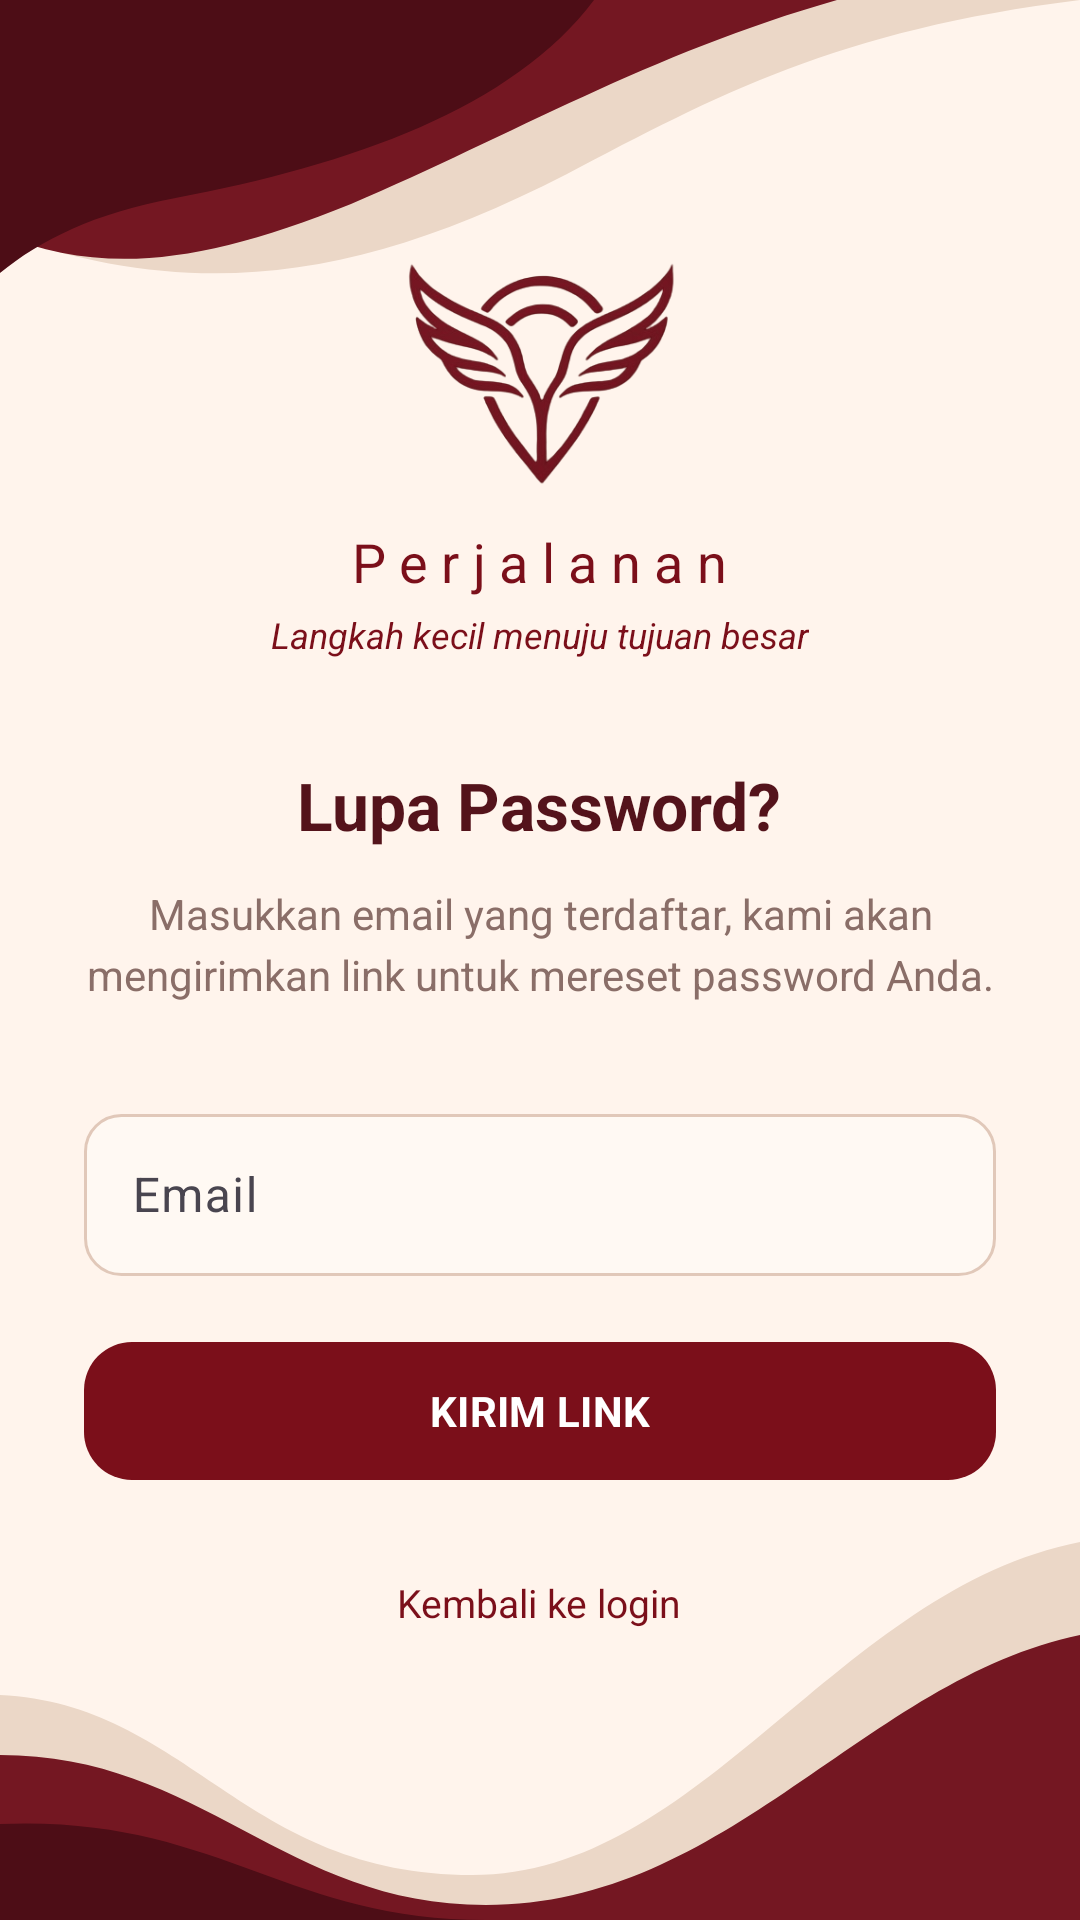

Produce the Android XML layout that renders to this screen, including the resource entries it uses.
<!-- AndroidManifest.xml: application theme Theme.Perjalanan -->
<!-- res/layout/forgot_pass.xml -->
<?xml version="1.0" encoding="utf-8"?>
<FrameLayout xmlns:android="http://schemas.android.com/apk/res/android"
    xmlns:app="http://schemas.android.com/apk/res-auto"
    android:layout_width="match_parent"
    android:layout_height="match_parent"
    android:background="@color/cream">

    
    <ImageView
        android:layout_width="match_parent"
        android:layout_height="110dp"
        android:layout_gravity="top"
        android:src="@drawable/bg_wave_top"
        android:scaleType="fitXY"
        android:contentDescription="@null"/>

    
    <ImageView
        android:layout_width="match_parent"
        android:layout_height="150dp"
        android:layout_gravity="bottom"
        android:src="@drawable/bg_wave_bottom"
        android:scaleType="fitXY"
        android:contentDescription="@null"/>

    
    <ScrollView
        android:layout_width="match_parent"
        android:layout_height="match_parent"
        android:fillViewport="true"
        android:background="@android:color/transparent"
        android:scrollbars="none">

        <LinearLayout
            android:layout_width="match_parent"
            android:layout_height="wrap_content"
            android:orientation="vertical"
            android:gravity="center_horizontal"
            android:paddingStart="28dp"
            android:paddingEnd="28dp"
            android:paddingBottom="24dp">

            <Space
                android:layout_width="match_parent"
                android:layout_height="75dp"/>

            <ImageView
                android:layout_width="94dp"
                android:layout_height="94dp"
                android:src="@drawable/logomaroon"
                android:contentDescription="@string/app_name"/>

            <TextView
                android:layout_width="wrap_content"
                android:layout_height="wrap_content"
                android:layout_marginTop="6dp"
                android:text="@string/app_name"
                android:textColor="@color/maroon"
                android:textSize="18sp"
                android:letterSpacing="0.25"/>

            <TextView
                android:layout_width="wrap_content"
                android:layout_height="wrap_content"
                android:layout_marginTop="4dp"
                android:text="@string/tagline"
                android:textColor="@color/maroon"
                android:textSize="12sp"
                android:textStyle="italic"/>

            <TextView
                android:layout_width="wrap_content"
                android:layout_height="wrap_content"
                android:layout_marginTop="34dp"
                android:text="@string/forgot_title"
                android:textColor="@color/text_primary"
                android:textSize="22sp"
                android:textStyle="bold"/>

            <TextView
                android:layout_width="match_parent"
                android:layout_height="wrap_content"
                android:layout_marginTop="12dp"
                android:gravity="center"
                android:lineSpacingExtra="4dp"
                android:text="@string/forgot_description"
                android:textColor="@color/text_secondary"
                android:textSize="14sp"/>

            
            <com.google.android.material.textfield.TextInputLayout
                android:layout_width="match_parent"
                android:layout_height="wrap_content"
                android:layout_marginTop="26dp"
                android:hint="@string/email"
                app:boxBackgroundMode="none">

                <com.google.android.material.textfield.TextInputEditText
                    android:id="@+id/emailInput"
                    android:layout_width="match_parent"
                    android:layout_height="54dp"
                    android:background="@drawable/bg_input"
                    android:paddingStart="16dp"
                    android:paddingEnd="16dp"
                    android:singleLine="true"
                    android:inputType="textEmailAddress"
                    android:textColor="@color/text_primary"/>

            </com.google.android.material.textfield.TextInputLayout>

            
            <com.google.android.material.button.MaterialButton
                android:id="@+id/sendLinkButton"
                android:layout_width="match_parent"
                android:layout_height="54dp"
                android:layout_marginTop="18dp"
                android:text="@string/send_link"
                android:textColor="@color/white"
                android:textStyle="bold"
                app:backgroundTint="@color/maroon"
                app:cornerRadius="16dp"/>

            
            <TextView
                android:id="@+id/backToLoginLink"
                android:layout_width="wrap_content"
                android:layout_height="wrap_content"
                android:layout_marginTop="20dp"
                android:padding="8dp"
                android:text="@string/back_to_login"
                android:textColor="@color/maroon"
                android:textSize="13sp"/>

            <Space
                android:layout_width="match_parent"
                android:layout_height="100dp"/>

        </LinearLayout>
    </ScrollView>

</FrameLayout>
<!-- resources referenced by this layout -->
<resources>
  <color name="cream">#FFF4EC</color>
  <color name="maroon">#7B0F1A</color>
  <color name="text_primary">#54131B</color>
  <color name="text_secondary">#8A6E68</color>
  <color name="white">#FFFFFF</color>
  <!-- drawable bg_input (drawable) -->
  <?xml version="1.0" encoding="utf-8"?>
  <shape xmlns:android="http://schemas.android.com/apk/res/android"
      android:shape="rectangle">
  
      <solid android:color="#FFF9F3"/>
  
      <corners android:radius="12dp"/>
  
      <stroke
          android:width="1dp"
          android:color="#E1C8B9"/>
  
  </shape>
  <!-- drawable bg_wave_bottom (drawable) -->
  <?xml version="1.0" encoding="utf-8"?>
  <vector xmlns:android="http://schemas.android.com/apk/res/android"
      android:width="400dp"
      android:height="150dp"
      android:viewportWidth="400"
      android:viewportHeight="150">
  
      <path
          android:fillColor="#EBD7C7"
          android:pathData="M0,75 C70,78 90,135 175,135 C260,135 310,40 400,24 L400,150 L0,150 Z"/>
  
      <path
          android:fillColor="#741722"
          android:pathData="M0,95 C75,95 105,145 180,145 C270,145 320,70 400,55 L400,150 L0,150 Z"/>
  
      <path
          android:fillColor="#4D0D16"
          android:pathData="M0,118 C80,115 105,150 180,150 L0,150 Z"/>
  
  </vector>
  <!-- drawable bg_wave_top (drawable) -->
  <?xml version="1.0" encoding="utf-8"?>
  <vector xmlns:android="http://schemas.android.com/apk/res/android"
      android:width="400dp"
      android:height="110dp"
      android:viewportWidth="400"
      android:viewportHeight="110">
  
      <path
          android:fillColor="#EBD7C7"
          android:pathData="M0,0 L400,0 C310,10 265,32 210,58 C130,95 70,100 0,78 Z"/>
  
      <path
          android:fillColor="#741722"
          android:pathData="M0,0 L310,0 C240,18 190,45 130,68 C75,88 38,92 0,78 Z"/>
  
      <path
          android:fillColor="#4D0D16"
          android:pathData="M0,0 L220,0 C190,36 130,55 65,66 C35,71 15,80 0,91 Z"/>
  
  </vector>
  <!-- drawable logomaroon: png bitmap (drawable, 54063 bytes) -->
  <string name="app_name">Perjalanan</string>
  <string name="back_to_login">Kembali ke login</string>
  <string name="email">Email</string>
  <string name="forgot_description">Masukkan email yang terdaftar, kami akan mengirimkan link untuk mereset password Anda.</string>
  <string name="forgot_title">Lupa Password?</string>
  <string name="send_link">KIRIM LINK</string>
  <string name="tagline">Langkah kecil menuju tujuan besar</string>
  <style name="Theme.Perjalanan" parent="Theme.Material3.DayNight.NoActionBar">
  
          
          <item name="colorPrimary">@color/maroon</item>
          <item name="colorOnPrimary">@color/white</item>
  
          <item name="colorSecondary">@color/maroon_light</item>
          <item name="colorOnSecondary">@color/white</item>
  
          
          <item name="android:colorBackground">@color/cream</item>
          <item name="colorSurface">@color/white</item>
          <item name="colorOnSurface">@color/text_primary</item>
  
          
          <item name="android:statusBarColor">#202020</item>
          <item name="android:windowLightStatusBar">false</item>
  
          
          <item name="android:navigationBarColor">#202020</item>
          <item name="android:windowLightNavigationBar">false</item>
  
          
          <item name="android:fontFamily">sans-serif</item>
  
      </style>
  <color name="maroon_light">#9E1B28</color>
</resources>
